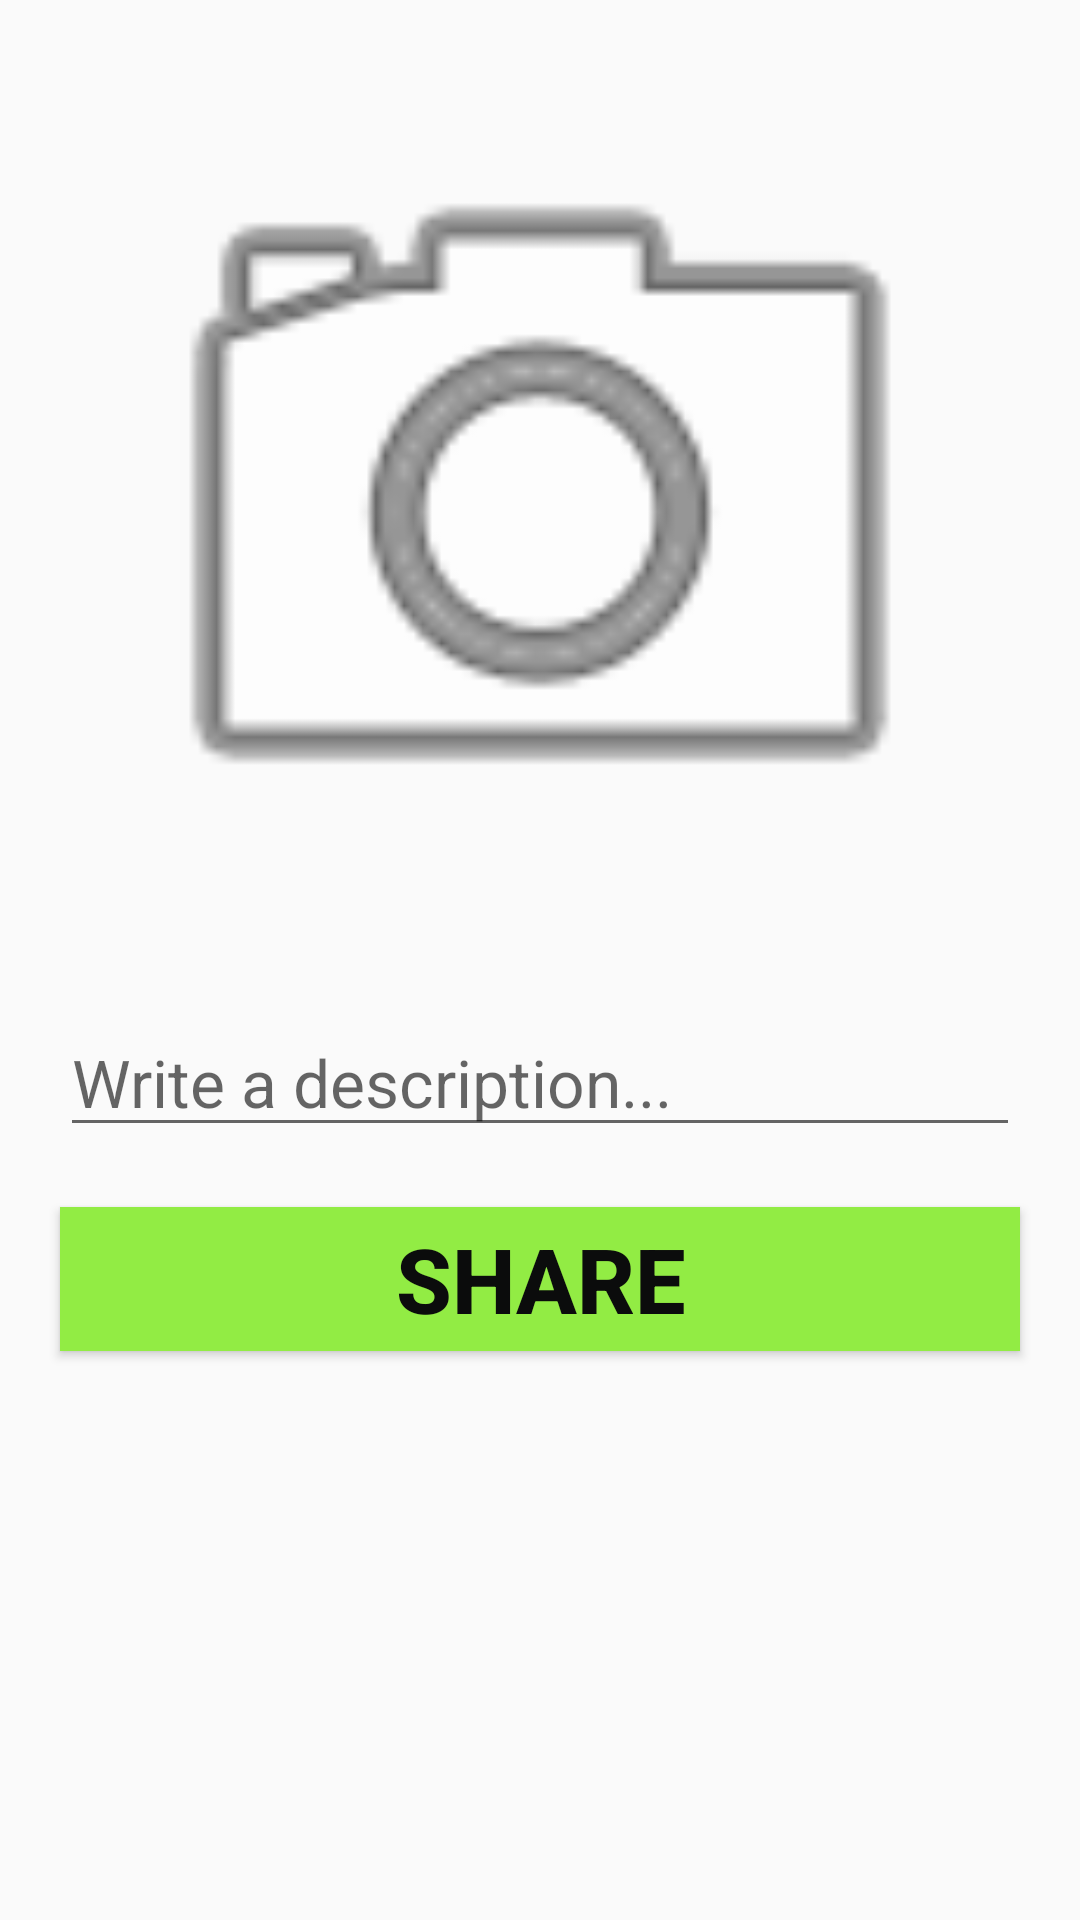

The Android layout XML behind this screen, and the referenced resources:
<!-- AndroidManifest.xml: application theme AppTheme -->
<!-- res/layout/fragment_share_picture_tab.xml -->
<?xml version="1.0" encoding="utf-8"?>
<androidx.constraintlayout.widget.ConstraintLayout
    xmlns:android="http://schemas.android.com/apk/res/android"
    xmlns:app="http://schemas.android.com/apk/res-auto"
    xmlns:tools="http://schemas.android.com/tools"
    android:layout_width="match_parent"
    android:layout_height="match_parent"
    tools:context=".SharePictureTab">

    <ImageView
        android:id="@+id/imgShareST"
        android:layout_width="0dp"
        android:layout_height="300dp"
        android:layout_marginTop="16dp"
        android:src="@android:drawable/ic_menu_camera"
        app:layout_constraintEnd_toEndOf="parent"
        app:layout_constraintStart_toStartOf="parent"
        app:layout_constraintTop_toTopOf="parent" />

    <EditText
        android:id="@+id/edtdescriptionST"
        android:layout_width="0dp"
        android:layout_height="wrap_content"
        android:layout_margin="20dp"
        android:ems="10"
        android:hint="Write a description..."
        android:inputType="textMultiLine"
        android:textSize="22sp"
        app:layout_constraintEnd_toEndOf="parent"
        app:layout_constraintStart_toStartOf="parent"
        app:layout_constraintTop_toBottomOf="@+id/imgShareST" />

    <Button
        android:id="@+id/btnShareST"
        android:layout_width="0dp"
        android:layout_height="wrap_content"
        android:layout_margin="20dp"
        android:background="#92EC44"
        android:text="Share"
        android:textColor="#0B0C0C"
        android:textSize="30sp"
        android:textStyle="bold"
        app:layout_constraintEnd_toEndOf="parent"
        app:layout_constraintStart_toStartOf="parent"
        app:layout_constraintTop_toBottomOf="@+id/edtdescriptionST" />
</androidx.constraintlayout.widget.ConstraintLayout>
<!-- resources referenced by this layout -->
<resources>
  <style name="AppTheme" parent="Theme.AppCompat.Light.DarkActionBar">
          
          <item name="colorPrimary">@color/colorPrimary</item>
          <item name="colorPrimaryDark">@color/colorPrimaryDark</item>
          <item name="colorAccent">@color/colorAccent</item>
      </style>
  <color name="colorPrimary">#EF6D0A</color>
  <color name="colorPrimaryDark">#CF662C</color>
  <color name="colorAccent">#03DAC5</color>
</resources>
